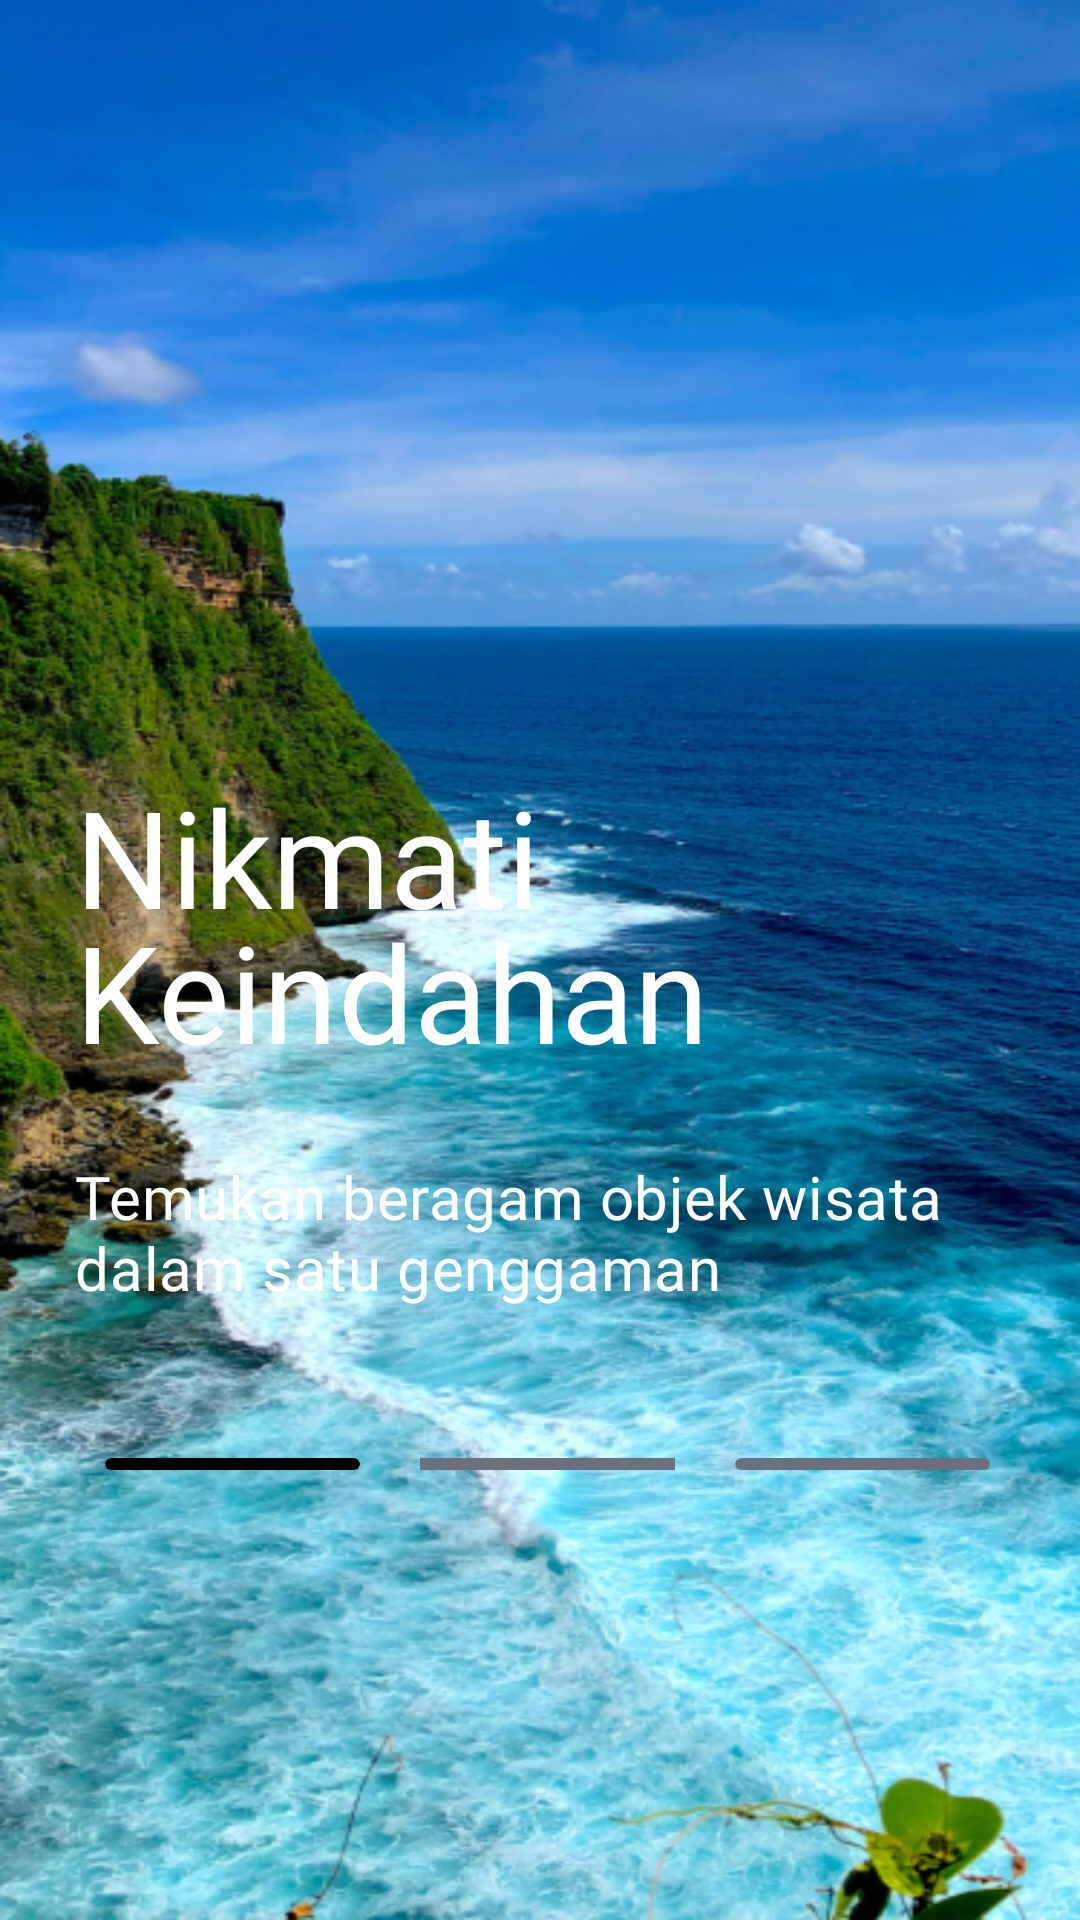

Layout XML and referenced resources for this Android screen:
<!-- AndroidManifest.xml: application theme Theme.TripieBuyer -->
<!-- res/layout/fragment_second_onboarding.xml -->
<?xml version="1.0" encoding="utf-8"?>
<FrameLayout
    android:background="@drawable/bg_onboarding_2"
    xmlns:android="http://schemas.android.com/apk/res/android"
    xmlns:tools="http://schemas.android.com/tools"
    android:layout_width="match_parent"
    android:layout_height="match_parent"
    xmlns:app="http://schemas.android.com/apk/res-auto"
    tools:context=".view.onboarding.fragment.SecondOnboardingFragment">

    
    <androidx.constraintlayout.widget.ConstraintLayout
        android:layout_margin="25dp"
        android:layout_width="match_parent"
        android:layout_height="match_parent">

        <TextView
            android:id="@+id/textView4"
            android:layout_width="match_parent"
            android:layout_height="wrap_content"
            android:fontFamily="@font/poppins_bold"
            android:lineHeight="45sp"
            android:text="Nikmati Keindahan"
            android:textColor="@color/white"
            android:textSize="45sp"
            android:layout_marginVertical="25dp"
            app:layout_constraintBottom_toTopOf="@+id/textView5" />

        <TextView
            android:id="@+id/textView5"
            android:layout_width="match_parent"
            android:layout_height="wrap_content"
            android:fontFamily="@font/poppins"
            android:letterSpacing="0.01"
            android:text="Temukan beragam objek wisata dalam satu genggaman"
            android:textColor="@color/white"
            android:textSize="20sp"
            android:layout_marginBottom="50dp"
            app:layout_constraintBottom_toTopOf="@+id/linearLayout3" />

        <LinearLayout
            android:id="@+id/linearLayout3"
            android:layout_width="wrap_content"
            android:layout_height="wrap_content"
            android:layout_marginHorizontal="25dp"
            android:layout_marginBottom="125dp"
            android:orientation="horizontal"
            app:layout_constraintBottom_toBottomOf="parent"
            app:layout_constraintEnd_toEndOf="parent"
            app:layout_constraintStart_toStartOf="parent">

            <androidx.cardview.widget.CardView
                android:id="@+id/line1"
                android:layout_width="85dp"
                android:layout_height="4dp"
                android:layout_marginHorizontal="10dp"
                android:backgroundTint="@color/black"
                app:cardCornerRadius="50dp" />

            <com.google.android.material.progressindicator.LinearProgressIndicator
                android:id="@+id/line2"
                android:layout_width="85dp"
                android:layout_height="wrap_content"
                android:layout_marginHorizontal="10dp"
                app:indicatorColor="@color/black"
                app:trackColor="@color/grey" />

            <androidx.cardview.widget.CardView
                android:id="@+id/line3"
                android:layout_width="85dp"
                android:layout_height="4dp"
                android:layout_marginHorizontal="10dp"
                android:backgroundTint="@color/grey"
                app:cardCornerRadius="50dp" />
        </LinearLayout>

    </androidx.constraintlayout.widget.ConstraintLayout>

</FrameLayout>
<!-- resources referenced by this layout -->
<resources>
  <color name="black">#FF000000</color>
  <color name="grey">#6C6F7C</color>
  <color name="white">#FFFFFFFF</color>
  <!-- drawable bg_onboarding_2: jpg bitmap (drawable-v24, 416522 bytes) -->
  <style name="Theme.TripieBuyer" parent="Theme.MaterialComponents.Light.NoActionBar">
          
          <item name="colorPrimary">@color/blue</item>
          <item name="colorPrimaryVariant">@color/purple_700</item>
          <item name="colorOnPrimary">@color/white</item>
          
          <item name="colorSecondary">@color/teal_200</item>
          <item name="colorSecondaryVariant">@color/teal_700</item>
          <item name="colorOnSecondary">@color/black</item>
          
          <item name="android:statusBarColor">?attr/colorPrimaryVariant</item>
          
  
      </style>
  <color name="blue">#0095F6</color>
  <color name="purple_700">#FF3700B3</color>
  <color name="teal_200">#FF03DAC5</color>
  <color name="teal_700">#FF018786</color>
</resources>
